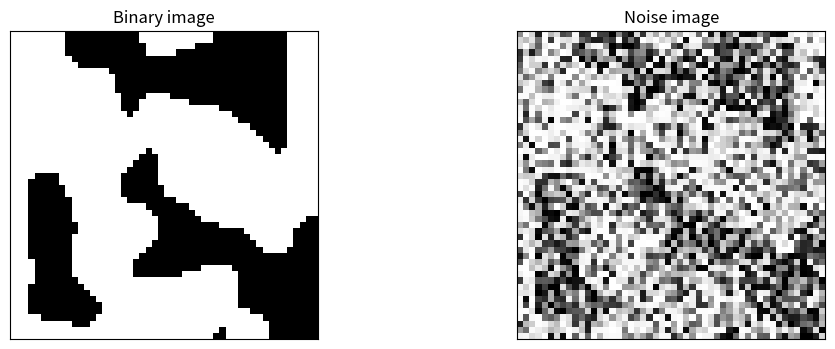

Write the Python code that produced this figure. (Note: this script raises an exception after producing the figure.)
import os
SHOGUN_DATA_DIR=os.getenv('SHOGUN_DATA_DIR', '../../../data')
import numpy as np
import numpy.random

class Example:
    """ Example class.
    
        Member variables:
        id: id of the example
        im_bw: original binary image
        im_noise: original image with noise
        feats: feature for each pixel
        labels: binary labels of each pixel
    """
    
    def __init__(self, id, im_bw, im_noise, feats, labels):
        self.id = id
        self.im_bw = im_bw
        self.im_noise = im_noise
        self.feature = feats
        self.labels = labels

import scipy.ndimage
# generate random binary images
im_size = np.array([50, 50], np.int32)
num_images = 30

ims_bw = []
for i in range(num_images):
        im_rand = np.random.random_sample(im_size)
        im_bw = np.round(scipy.ndimage.gaussian_filter(im_rand, sigma=3))
        ims_bw.append(im_bw)

# define noisy level
noise_level = 2

# initialize an empty list
example_list = []

for i in range(len(ims_bw)):
    im_bw = ims_bw[i]
    # add noise to the binary image
    t = np.random.random_sample(im_bw.shape)
    im_noise = im_bw*(1-t**noise_level) + (1-im_bw)*(t**noise_level)
    
    # create 2-d unary features
    c1 = np.ravel(im_noise)
    c2 = np.ones(im_noise.size, np.int32)
    feats = np.column_stack([c1, c2])
    # we use pixel-level labels
    # so just flatten the original binary image into a vector
    labels = np.ravel(im_bw)
    example = Example(i, im_bw, im_noise, feats, labels)
    example_list.append(example)

import matplotlib.pyplot as plt
%matplotlib inline

def plot_example(example):
    """ Plot example."""
    
    fig, plots = plt.subplots(1, 2, figsize=(12, 4))
    plots[0].matshow(example.im_bw, cmap=plt.get_cmap('Greys'))
    plots[0].set_title('Binary image')
    plots[1].matshow(example.im_noise, cmap=plt.get_cmap('Greys'))
    plots[1].set_title('Noise image')
    
    for p in plots:
        p.set_xticks(())
        p.set_yticks(())

    plt.show()

# plot an example
plot_example(example_list[9])

from shogun import Factor, TableFactorType, FactorGraph
from shogun import FactorGraphObservation, FactorGraphLabels, FactorGraphFeatures
from shogun import FactorGraphModel, GRAPH_CUT, LP_RELAXATION
from shogun import MAPInference

def make_grid_edges(grid_w, grid_h, neighborhood=4):
    """ Create grid edge lists.
    
        Args:
            grid_w: width of the grid
            grid_h: height of the grid
            neigborhood: neigborhood of the node (4 or 8)
        
        Returns:
            edge list of the grid graph
    """
    if neighborhood not in [4, 8]:
        raise ValueError("neighborhood can only be '4' or '8', got %s" % repr(neighborhood))
    inds = np.arange(grid_w * grid_h).reshape([grid_w, grid_h])
    inds = inds.astype(np.int64)
    right = np.c_[inds[:, :-1].ravel(), inds[:, 1:].ravel()]
    down = np.c_[inds[:-1, :].ravel(), inds[1:, :].ravel()]
    edges = [right, down]
    if neighborhood == 8:
        upright = np.c_[inds[1:, :-1].ravel(), inds[:-1, 1:].ravel()]
        downright = np.c_[inds[:-1, :-1].ravel(), inds[1:, 1:].ravel()]
        edges.extend([upright, downright])
        
    return np.vstack(edges)

# in this experiment, we use fixed image size
im_w = example_list[0].im_bw.shape[1]
im_h = example_list[0].im_bw.shape[0]
# we compute the indeces of the pairwise nodes
edge_list = make_grid_edges(im_w, im_h)

def define_factor_type(num_status, dim_feat):
    """ Define factor type.

        Args:
            num_status: number of status.
            dim_feat: dimention of the unary node feature

        Returns:
            ftype_unary: unary factor type
            ftype_pair: pairwise factor type
    """

    # unary, type id = 0
    cards_u = np.array([num_status], np.int32) # cardinalities
    w_u = np.zeros(num_status*dim_feat, np.float64)
    ftype_unary = TableFactorType(0, cards_u, w_u)

    # pairwise, type id = 1
    cards_p = np.array([num_status, num_status], np.int32)
    w_p = np.zeros(num_status*num_status, np.float64)
    ftype_pair = TableFactorType(1, cards_p, w_p)

    return ftype_unary, ftype_pair

# define factor types
ftype_unary, ftype_pair = define_factor_type(num_status=2, dim_feat=2)

def prepare_factor_graph_model(example_list, ftype_unary, ftype_pair, edge_list, num_status = 2, dim_feat = 2):
    """ Prepare factor graph model data.

        Args:
            example_list: the examples
            num_status: number of status
            dim_feat: dimention of the unary features
    """

    num_samples = len(example_list)
    # Initialize factor graph features and labels
    feats_fg = FactorGraphFeatures(num_samples)
    labels_fg = FactorGraphLabels(num_samples)

    # Interate over all the examples
    for i in range(num_samples):
        example = example_list[i]
        feats = example.feature
        num_var = feats.shape[0]
        dim_feat = feats.shape[1]
        # Initialize factor graph
        cards = np.array([num_status]*num_var, np.int32) # cardinalities
        fg = FactorGraph(cards)

        # add unary
        for u in range(num_var):
            data_u = np.array(feats[u,:], np.float64)
            inds_u = np.array([u], np.int32)
            factor_u = Factor(ftype_unary, inds_u, data_u)
            fg.add_factor(factor_u)
        
        # add pairwise
        for p in range(edge_list.shape[0]):
            data_p = np.array([1.0], np.float64)
            inds_p = np.array(edge_list[p,:], np.int32)
            factor_p = Factor(ftype_pair, inds_p, data_p)
            fg.add_factor(factor_p)
        
        # add factor graph feature
        feats_fg.add_sample(fg)
        # add factor graph label
        labels = example.labels.astype(np.int32)
        assert(labels.shape[0] == num_var)
        loss_weight = np.array([1.0/num_var]*num_var)
        f_obs = FactorGraphObservation(labels, loss_weight)
        labels_fg.add_label(f_obs)

    return feats_fg, labels_fg

num_train_samples = 10

examples_train = example_list[:num_train_samples]
examples_test = example_list[num_train_samples:]

# create features and labels for factor graph mode
(feats_train, labels_train) = prepare_factor_graph_model(examples_train, ftype_unary, ftype_pair, edge_list)
(feats_test, labels_test) = prepare_factor_graph_model(examples_test, ftype_unary, ftype_pair, edge_list)

# inference algorithm
infer_alg = GRAPH_CUT
#infer_alg = LP_RELAXATION

# create model and register factor types
model = FactorGraphModel(feats_train, labels_train, infer_alg)
model.add_factor_type(ftype_unary)
model.add_factor_type(ftype_pair)

from shogun import StochasticSOSVM
import time

# Training with Stocastic Gradient Descent
sgd = StochasticSOSVM(model, labels_train, True, True)
sgd.set_num_iter(300)
sgd.set_lambda(0.0001)

# train
t0 = time.time()
sgd.train()
t1 = time.time()
w_sgd = sgd.get_w()
print( "SGD took", t1 - t0, "seconds.")

def evaluation(labels_pr, labels_gt, model):
    """ Evaluation

        Args:
            labels_pr: predicted label
            labels_gt: ground truth label
            model: factor graph model

        Returns:
            ave_loss: average loss
    """

    num_train_samples = labels_pr.get_num_labels()
    acc_loss = 0.0
    ave_loss = 0.0
    for i in range(num_train_samples):
        y_pred = labels_pr.get_label(i)
        y_truth = labels_gt.get_label(i)
        acc_loss = acc_loss + model.delta_loss(y_truth, y_pred)

    ave_loss = acc_loss / num_train_samples

    return ave_loss

# training error
labels_train_pr = sgd.apply()
ave_loss = evaluation(labels_train_pr, labels_train, model)
print('SGD: Average training error is %.4f' % ave_loss)

def plot_primal_trainError(sosvm, name = 'SGD'):
    """ Plot primal objective values and training errors."""
    
    primal_val = sosvm.get_helper().get_primal_values()
    train_err = sosvm.get_helper().get_train_errors()
    
    fig, plots = plt.subplots(1, 2, figsize=(12,4))
    
    # primal vs passes
    plots[0].plot(range(primal_val.size), primal_val, label=name)
    plots[0].set_xlabel('effecitve passes')
    plots[0].set_ylabel('primal objective')
    plots[0].set_title('whole training progress')
    plots[0].legend(loc=1)
    plots[0].grid(True)
    
    # training error vs passes
    plots[1].plot(range(train_err.size), train_err, label=name)
    plots[1].set_xlabel('effecitve passes')
    plots[1].set_ylabel('training error')
    plots[1].set_title('effective passes')
    plots[1].legend(loc=1)
    plots[1].grid(True) 

# plot primal objective values and training errors at each pass
plot_primal_trainError(sgd)

# Testing error
sgd.set_features(feats_test)
sgd.set_labels(labels_test)

labels_test_pr = sgd.apply()
ave_loss = evaluation(labels_test_pr, labels_test, model)
print('SGD: Average testing error is %.4f' % ave_loss)

def plot_results(example, y_pred):
    """ Plot example."""
    
    im_pred = y_pred.reshape(example.im_bw.shape)
    
    fig, plots = plt.subplots(1, 3, figsize=(12, 4))
    
    plots[0].matshow(example.im_noise, cmap=plt.get_cmap('Greys'))
    plots[0].set_title('noise input')
    plots[1].matshow(example.im_bw, cmap=plt.get_cmap('Greys'))
    plots[1].set_title('ground truth labels')
    plots[2].matshow(im_pred, cmap=plt.get_cmap('Greys'))
    plots[2].set_title('predicted labels')
    
    for p in plots:
        p.set_xticks(())
        p.set_yticks(())

    plt.show()

import matplotlib.pyplot as plt
%matplotlib inline

# plot one example
i = 8

# get predicted output
y_pred = FactorGraphObservation.obtain_from_generic(labels_test_pr.get_label(i)).get_data()

# plot results
plot_results(examples_test[i], y_pred)

def plot_results_more(examples, labels_pred, num_samples=10):
    """ Plot example."""
    
    fig, plots = plt.subplots(num_samples, 3, figsize=(12, 4*num_samples))
    
    for i in range(num_samples):
        example = examples[i]
        
        # get predicted output
        y_pred = FactorGraphObservation.obtain_from_generic(labels_pred.get_label(i)).get_data()
        im_pred = y_pred.reshape(example.im_bw.shape)
    
        plots[i][0].matshow(example.im_noise, cmap=plt.get_cmap('Greys'))
        plots[i][0].set_title('noise input')
        plots[i][0].set_xticks(())
        plots[i][0].set_yticks(())
        
        plots[i][1].matshow(example.im_bw, cmap=plt.get_cmap('Greys'))
        plots[i][1].set_title('ground truth labels')
        plots[i][1].set_xticks(())
        plots[i][1].set_yticks(())
        
        plots[i][2].matshow(im_pred, cmap=plt.get_cmap('Greys'))
        plots[i][2].set_title('predicted labels')
        plots[i][2].set_xticks(())
        plots[i][2].set_yticks(())

    plt.show()

plot_results_more(examples_test, labels_test_pr, num_samples=5)